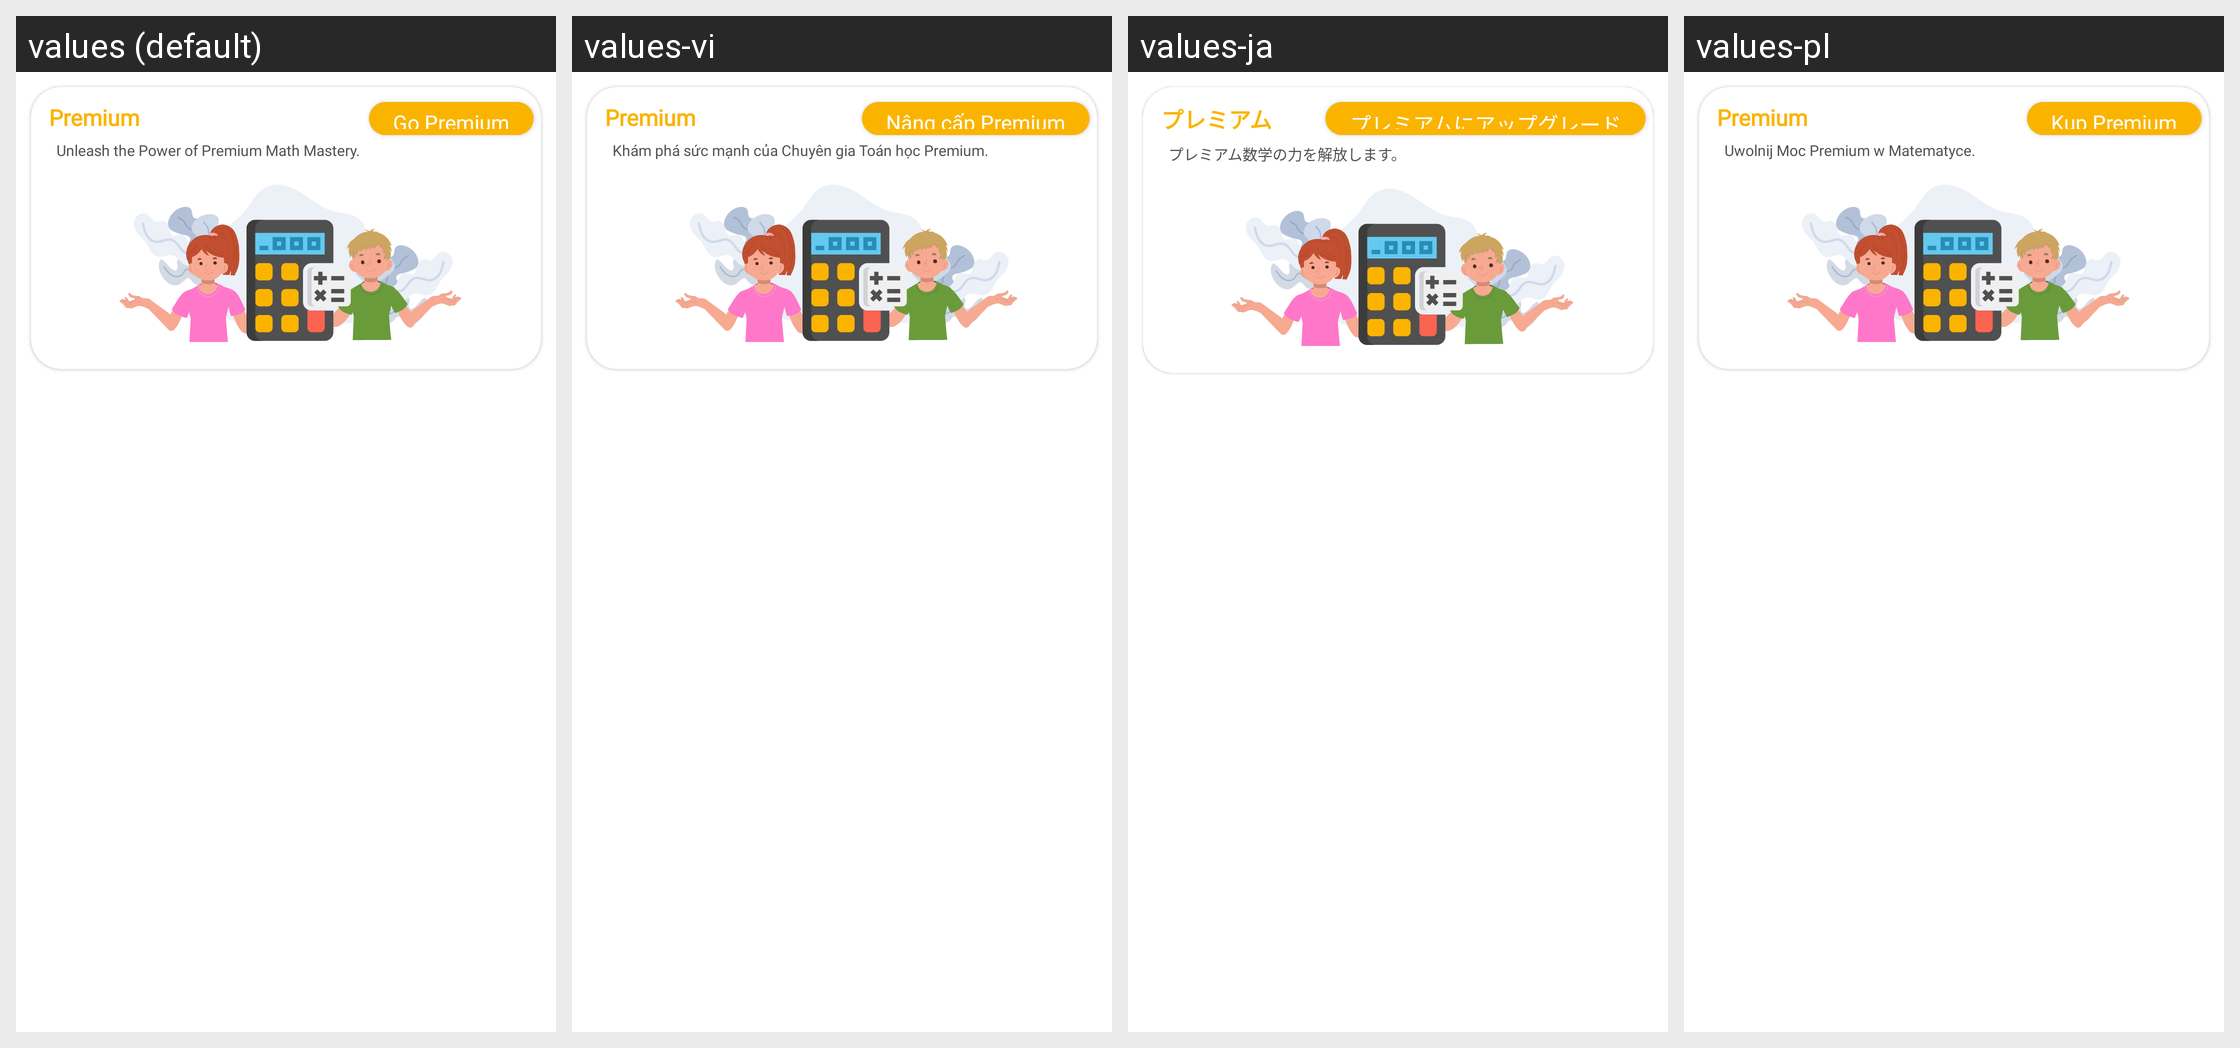

Here is an Android app screen in its default locale and in the app's own translations. Write out the translated-string differences for the strings that appear on this screen.
Android screen res/layout/slider_layout.xml rendered under 4 locales, left to right: values (default), values-vi, values-ja, values-pl. Device: Nexus 5 (rendered at 1080×1920; each locale shown at half size, 540×960, under a caption strip naming it); theme Theme.DualCalculator.
Other locales in the repository, not shown: values-af, values-am, values-ar, values-as, values-az, values-be, values-bg, values-bn, values-bs, values-ca, values-cs, values-da, values-de, values-el, values-en-rGB, values-es, values-es-rUS, values-et, values-eu, values-fa, values-fi, values-fr, values-fr-rCA, values-gl, values-gu, values-hi, values-hr, values-hu, values-hy, values-in, values-is, values-it, values-iw, values-ka, values-kk, values-km, values-kn, values-ko, values-ku, values-ky, values-la, values-lo, values-lt, values-lv, values-mk, values-ml, values-mn, values-mr, values-ms, values-my, values-nb, values-ne, values-nl, values-or, values-pa, values-ps, values-pt, values-pt-rBR, values-pt-rPT, values-ro, values-ru, values-si, values-sk, values-sl, values-sq, values-sr, values-sv, values-sw, values-ta, values-te, values-th, values-tl, values-tr, values-uk, values-ur, values-uz, values-zh, values-zh-rCN, values-zh-rHK, values-zh-rTW, values-zu.
Strings drawn on this screen, with the default value and each locale's value (text and hints the layout hard-codes, and strings that could not be matched under every locale, appear in the picture but are not listed):

premium
  values: Premium
  values-vi: Premium
  values-ja: プレミアム
  values-pl: Premium

unleash_the_power_of_premium_math_mastery
  values: Unleash the Power of Premium Math Mastery.
  values-vi: Khám phá sức mạnh của Chuyên gia Toán học Premium.
  values-ja: プレミアム数学の力を解放します。
  values-pl: Uwolnij Moc Premium w Matematyce.

go_premium
  values: Go Premium
  values-vi: Nâng cấp Premium
  values-ja: プレミアムにアップグレード
  values-pl: Kup Premium
